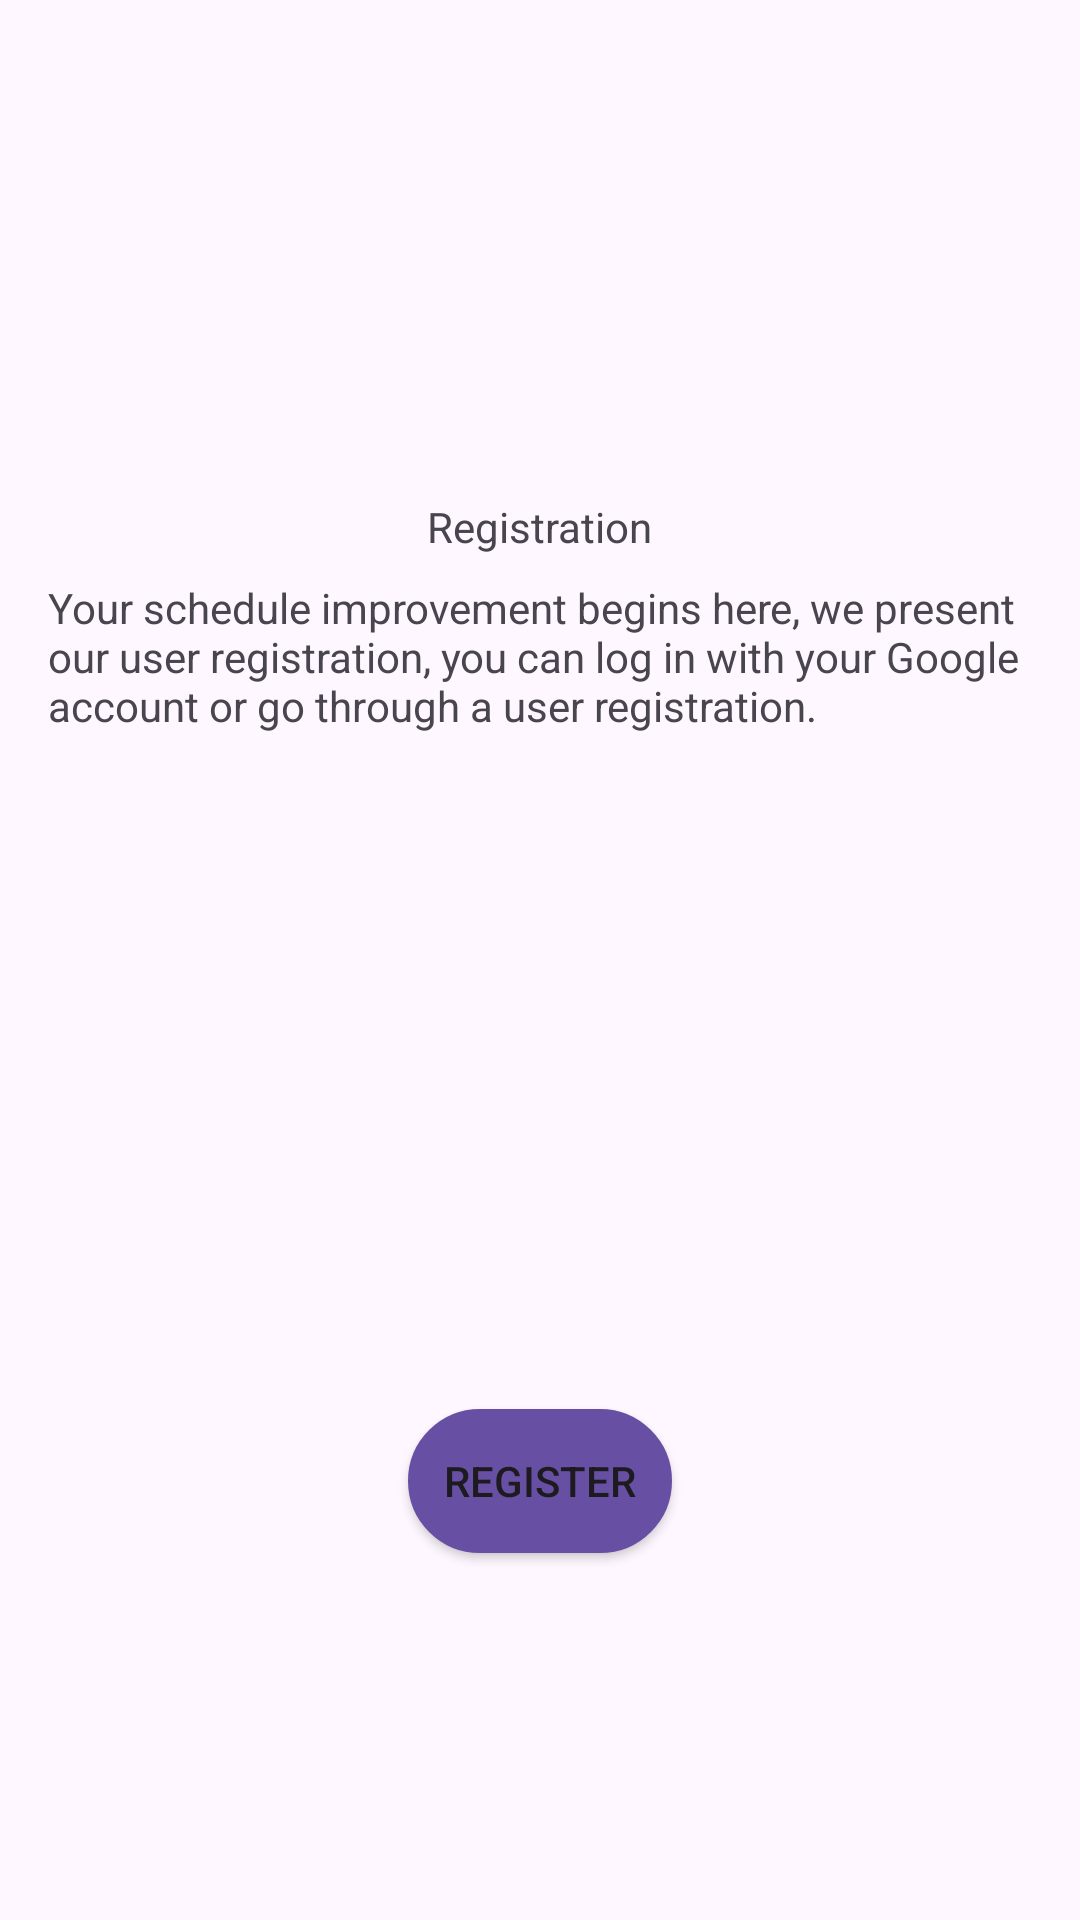

Write the Android layout XML for this screen, with the resource values it uses.
<!-- AndroidManifest.xml: application theme Theme.BetterManagement -->
<!-- res/layout/page_two.xml -->
<?xml version="1.0" encoding="utf-8"?>
<RelativeLayout xmlns:android="http://schemas.android.com/apk/res/android"
    xmlns:tools="http://schemas.android.com/tools"
    android:layout_width="match_parent"
    android:layout_height="match_parent"
    android:padding="16dp"
    tools:context=".controllers.PageTwo">

    <TextView
        android:id="@+id/textViewTitle"
        android:layout_width="wrap_content"
        android:layout_height="wrap_content"
        android:text="Registration"
        android:layout_marginTop="150dp"
        android:layout_alignParentTop="true"
        android:layout_centerHorizontal="true"/>

    <TextView
        android:id="@+id/textViewDescription"
        android:layout_width="match_parent"
        android:layout_height="wrap_content"
        android:text="@string/fragment_two_text"
        android:layout_below="@id/textViewTitle"
        android:layout_marginTop="8dp"/>

    <Button
        android:id="@+id/goToRegister"
        android:layout_width="wrap_content"
        android:layout_height="wrap_content"
        android:text="Register"
        android:background="@drawable/btn_type1"
        android:layout_below="@id/textViewDescription"
        android:layout_centerHorizontal="true"
        android:layout_marginTop="225dp"/>

</RelativeLayout>
<!-- resources referenced by this layout -->
<resources>
  <!-- drawable btn_type1 (drawable) -->
  <?xml version="1.0" encoding="utf-8"?>
  <shape xmlns:android="http://schemas.android.com/apk/res/android"
      android:shape="rectangle">
  
      <solid android:color="?attr/colorPrimary"/>
      <corners android:radius="25dp"/>
  
      <stroke
          android:width="1dp"
          android:color="?attr/colorPrimary"/>
  </shape>
  <string name="fragment_two_text">Your schedule improvement begins here, we present our user registration, you can log in with your Google account or go through a user registration.</string>
  <style name="Theme.BetterManagement" parent="Base.Theme.BetterManagement" />
  <style name="Base.Theme.BetterManagement" parent="Theme.Material3.DayNight.NoActionBar">
          
          
      </style>
</resources>
